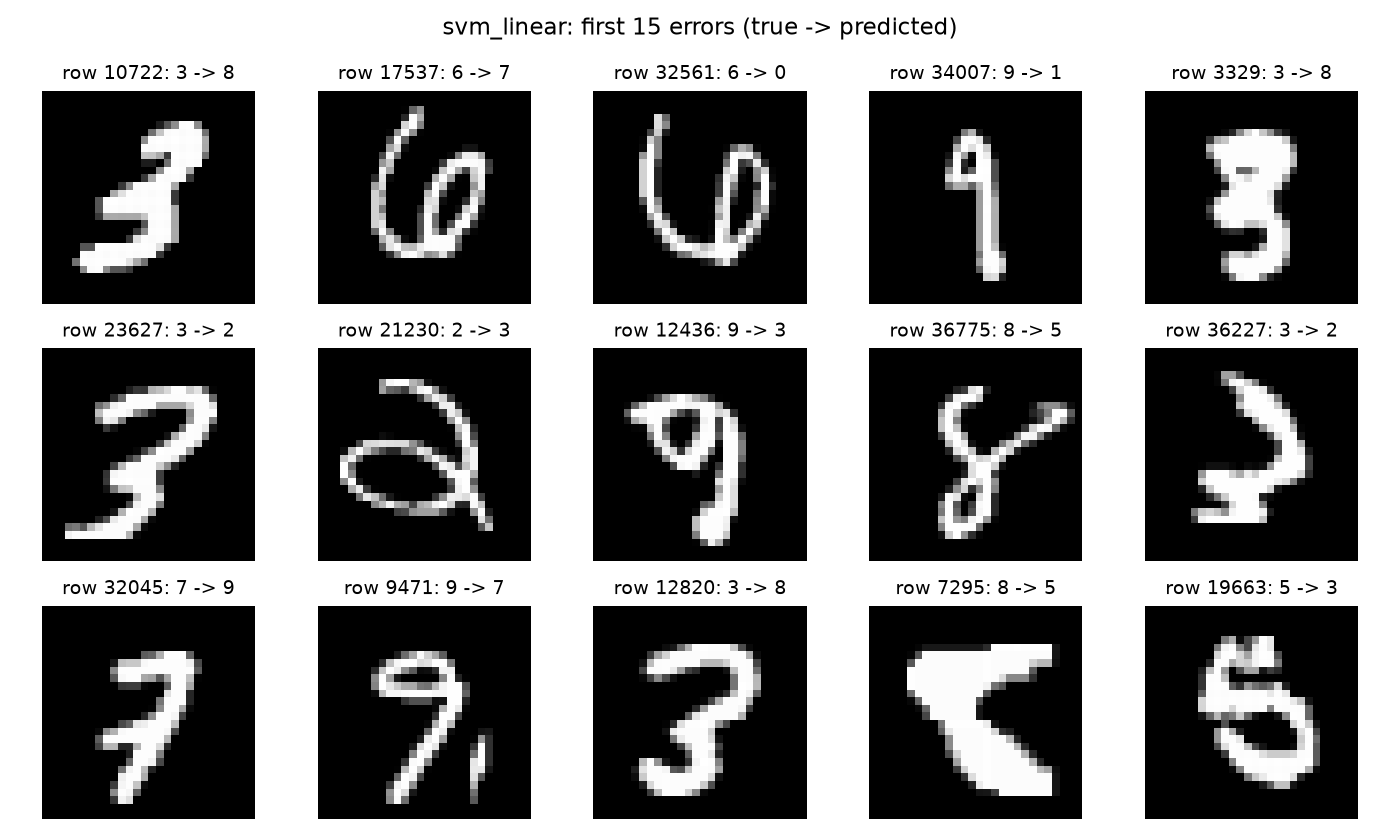

The file beside this chart, header and first rows:
row_id, true, predicted
10722, 3, 8
17537, 6, 7
32561, 6, 0
34007, 9, 1
3329, 3, 8
23627, 3, 2
21230, 2, 3
12436, 9, 3
36775, 8, 5
36227, 3, 2
32045, 7, 9
9471, 9, 7
12820, 3, 8
7295, 8, 5
19663, 5, 3
6050, 8, 3
3791, 4, 9
20759, 8, 5
14366, 9, 7
237, 7, 9
3051, 8, 9
8766, 3, 5
23231, 0, 3
37280, 8, 5
23562, 5, 3
35383, 9, 3
3672, 5, 3
2963, 7, 9
5390, 2, 7
12603, 9, 7
14552, 8, 1
24904, 8, 0
24069, 9, 4
24761, 7, 9
608, 7, 2
15349, 9, 0
11945, 4, 9
36374, 9, 3
8169, 3, 8
13421, 9, 4
3431, 3, 2
20916, 9, 4
35823, 5, 4
37940, 9, 7
34902, 5, 2
14815, 3, 2
41236, 0, 8
40779, 2, 4
23538, 1, 2
19170, 2, 6
24744, 9, 1
577, 4, 9
17374, 9, 4
32376, 8, 3
16933, 7, 0
6036, 9, 4
11338, 2, 4
5000, 8, 3
6763, 7, 9
2628, 8, 1
... 351 more rows
